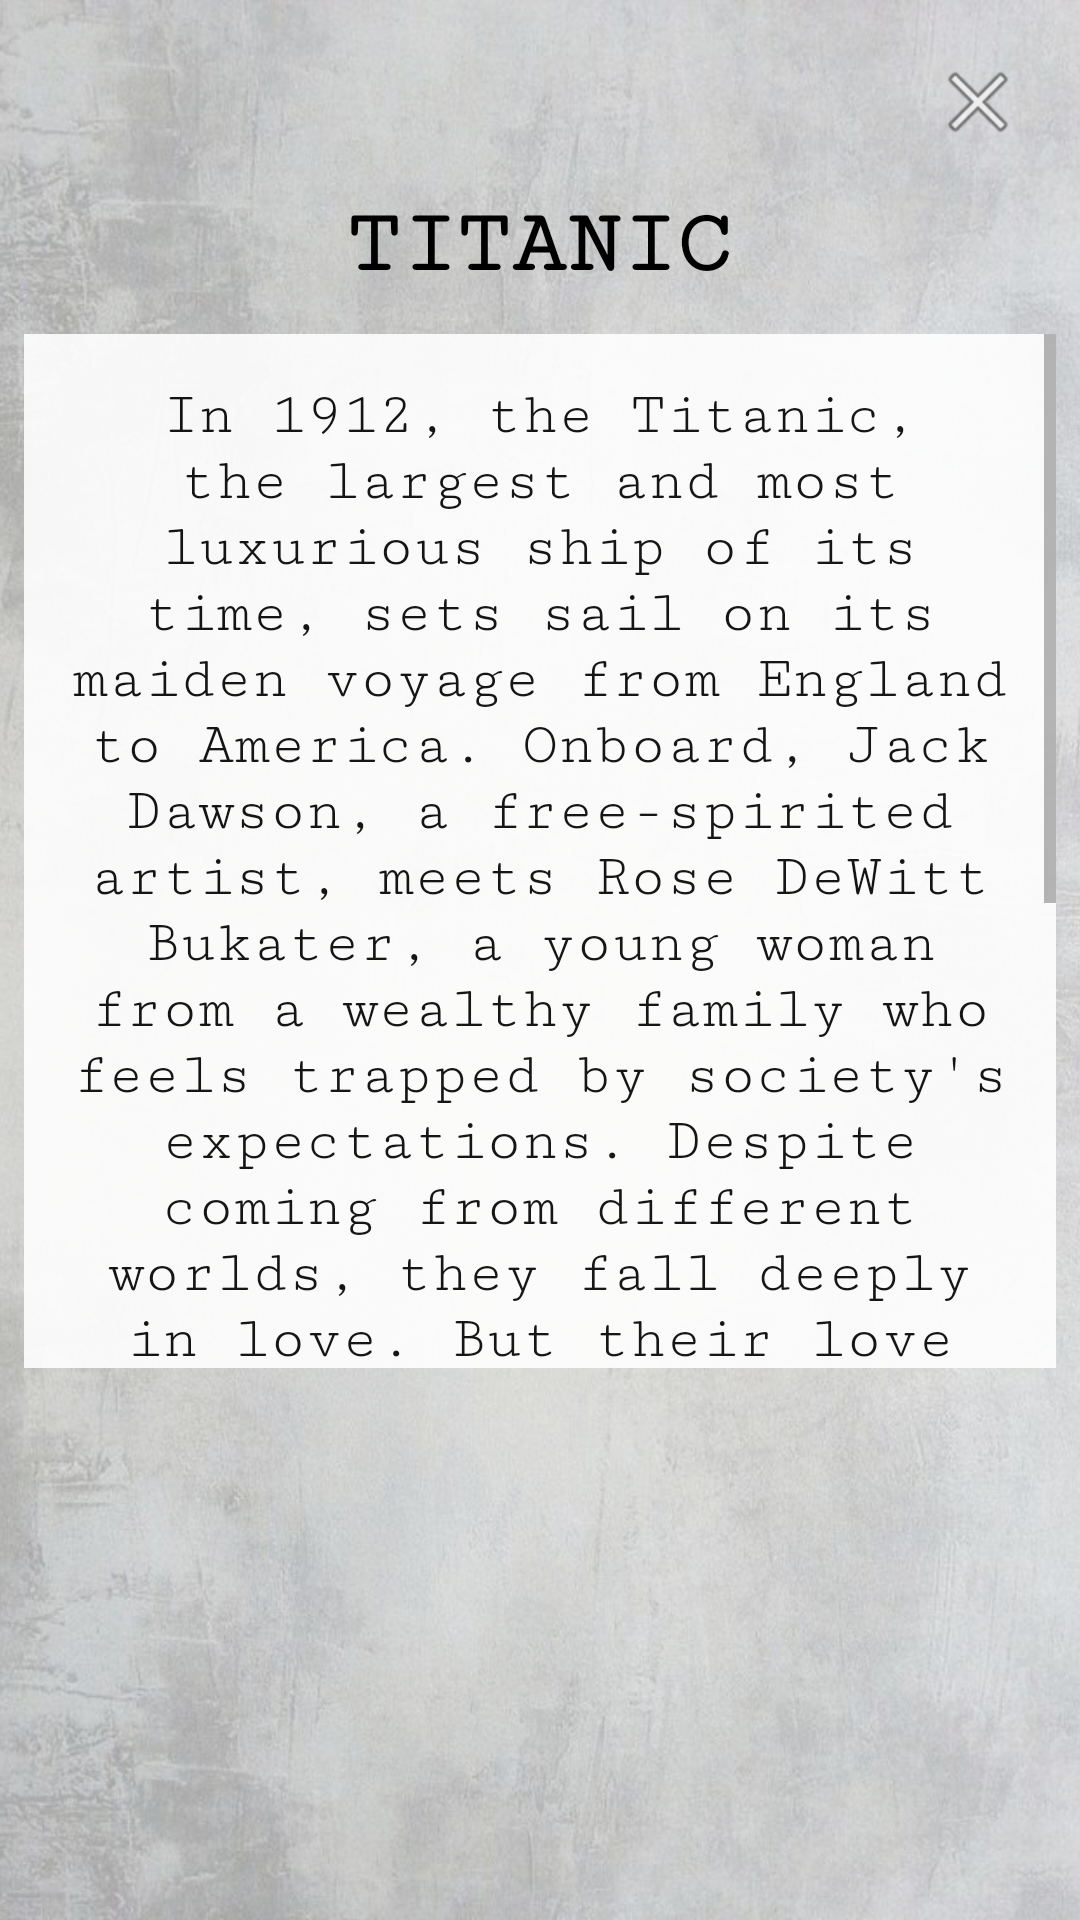

Android layout source for this screen:
<!-- AndroidManifest.xml: application theme Theme.TitanicMovie -->
<!-- res/layout/dialog_storyline.xml -->
<?xml version="1.0" encoding="utf-8"?>
<androidx.constraintlayout.widget.ConstraintLayout
    xmlns:android="http://schemas.android.com/apk/res/android"
    xmlns:app="http://schemas.android.com/apk/res-auto"
    xmlns:tools="http://schemas.android.com/tools"
    android:layout_width="match_parent"
    android:layout_height="match_parent"
    android:background="@color/white"
    android:minWidth="380dp"
    android:minHeight="600dp">

    <ImageView
        android:id="@+id/IvBackground"
        android:layout_width="match_parent"
        android:layout_height="match_parent"
        android:scaleType="centerCrop"
        android:alpha="0.7"
        android:src="@drawable/background_vintage" />

    <ImageButton
        android:id="@+id/closeButton"
        android:layout_width="36dp"
        android:layout_height="36dp"
        android:layout_margin="16dp"
        android:background="?attr/selectableItemBackgroundBorderless"
        android:contentDescription="@string/close"
        android:src="@android:drawable/ic_menu_close_clear_cancel"
        app:layout_constraintEnd_toEndOf="parent"
        app:layout_constraintTop_toTopOf="parent"
        tools:ignore="TouchTargetSizeCheck" />

    <TextView
        android:id="@+id/Title"
        android:layout_width="0dp"
        android:layout_height="wrap_content"
        android:fontFamily="serif-monospace"
        android:gravity="center"
        android:padding="5dp"
        android:text="TITANIC"
        android:textColor="@color/black"
        android:textSize="30sp"
        android:textStyle="bold"
        android:layout_marginTop="8dp"
        app:layout_constraintEnd_toEndOf="parent"
        app:layout_constraintHorizontal_bias="0.495"
        app:layout_constraintStart_toStartOf="parent"
        app:layout_constraintTop_toBottomOf="@id/closeButton"
        app:layout_constraintWidth_percent="0.7" />

    <ScrollView
        android:id="@+id/scrollDescription"
        android:layout_width="0dp"
        android:layout_height="0dp"
        android:layout_margin="8dp"
        android:alpha="0.9"
        android:background="@android:color/white"
        android:fillViewport="true"
        app:layout_constraintBottom_toTopOf="@id/storylineImageview"
        app:layout_constraintEnd_toEndOf="parent"
        app:layout_constraintStart_toStartOf="parent"
        app:layout_constraintTop_toBottomOf="@id/Title">

        <TextView
            android:id="@+id/tvDescription"
            android:layout_width="match_parent"
            android:layout_height="wrap_content"
            android:fontFamily="serif-monospace"
            android:gravity="center"
            android:padding="16dp"
            android:text="@string/tv_description"
            android:textColor="@android:color/black"
            android:textSize="20sp" />
    </ScrollView>

    <ImageView
        android:id="@+id/storylineImageview"
        android:layout_width="200dp"
        android:layout_height="160dp"
        android:scaleType="centerCrop"
        android:contentDescription="@null"
        android:layout_marginBottom="16dp"
        app:layout_constraintBottom_toBottomOf="parent"
        app:layout_constraintStart_toStartOf="parent"
        app:layout_constraintEnd_toEndOf="parent"
        app:layout_constraintTop_toBottomOf="@id/scrollDescription" />

</androidx.constraintlayout.widget.ConstraintLayout>
<!-- resources referenced by this layout -->
<resources>
  <color name="black">#FF000000</color>
  <color name="white">#FFFFFFFF</color>
  <!-- drawable background_vintage: jpg bitmap (drawable, 113694 bytes) -->
  <string name="close">Close</string>
  <string name="tv_description">
      In 1912, the Titanic, the largest and most luxurious ship of its time,
      sets sail on its maiden voyage from England to America. Onboard, Jack Dawson,
      a free-spirited artist, meets Rose DeWitt Bukater, a young woman from a wealthy
      family who feels trapped by society\'s expectations.
  
      Despite coming from different worlds, they fall deeply in love. But their love story
      takes a tragic turn when the Titanic strikes an iceberg in the middle of the Atlantic.
  
      As the ship begins to sink, chaos erupts, and Jack and Rose must fight for survival.
      With time running out, their love is put to the ultimate test in a heart-wrenching
      struggle against fate.</string>
  <style name="Theme.TitanicMovie" parent="Theme.MaterialComponents.DayNight.DarkActionBar" />
</resources>
